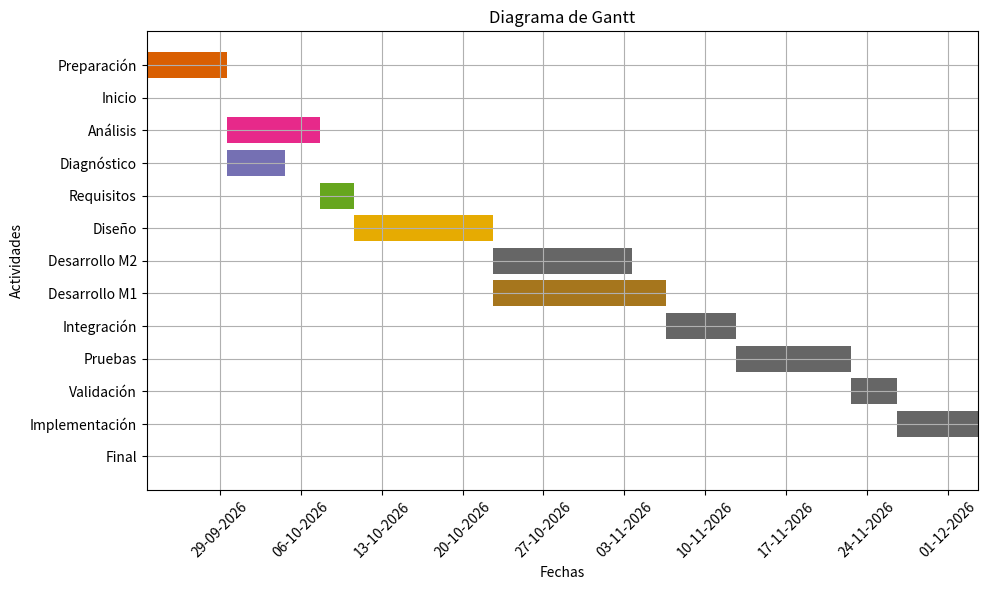

Reproduce this figure in Python.
import pandas as pd
import matplotlib.pyplot as plt
import matplotlib.dates as mdates
from datetime import timedelta

# Crear un DataFrame con los datos
data = {
    'Actividad': ['Inicio', 'Preparación', 'Diagnóstico', 'Análisis', 'Requisitos', 'Diseño',
                  'Desarrollo M1', 'Desarrollo M2', 'Integración', 'Pruebas', 'Validación',
                  'Implementación', 'Final'],
    'ID Actividad': ['Inicio', 'A', 'B', 'C', 'D', 'E', 'F', 'G', 'H', 'I', 'J', 'K', 'Final'],
    'Dependencia': ['', 'Inicio', 'A', 'A', 'B, C', 'D', 'E', 'E', 'F, G', 'H', 'I', 'J', 'K'],
    'Duración (días)': [0, 7, 5, 8, 3, 12, 15, 12, 6, 10, 4, 7, 0]
}

df = pd.DataFrame(data)

# Función para calcular las fechas de inicio basado en dependencias
def calcular_fechas(df):
    df['Fecha Inicio'] = pd.NaT
    df['Fecha Fin'] = pd.NaT
    df.loc[df['Actividad'] == 'Inicio', 'Fecha Inicio'] = pd.Timestamp.today()

    for i, row in df.iterrows():
        if pd.isna(row['Fecha Inicio']):
            dependencias = row['Dependencia'].split(', ')
            fechas_fin = df[df['ID Actividad'].isin(dependencias)]['Fecha Fin']
            fecha_inicio = max(fechas_fin) if not fechas_fin.empty else pd.Timestamp.today()
            df.at[i, 'Fecha Inicio'] = fecha_inicio

        df.at[i, 'Fecha Fin'] = df.at[i, 'Fecha Inicio'] + timedelta(days=row['Duración (días)'])
    
    return df

# Calcular fechas
df = calcular_fechas(df)

# Organizar actividades de forma descendente
df = df.sort_values(by='Fecha Inicio', ascending=False)

# Crear el diagrama de Gantt
fig, ax = plt.subplots(figsize=(10, 6))

# Colores para las barras
colors = plt.cm.Dark2(range(len(df)))

# Dibujar barras para cada actividad en orden descendente
for i, row in df.iterrows():
    ax.barh(row['Actividad'], row['Duración (días)'], left=row['Fecha Inicio'], color=colors[i])

# Configuraciones del gráfico
ax.xaxis.set_major_locator(mdates.WeekdayLocator(interval=1))
ax.xaxis.set_major_formatter(mdates.DateFormatter('%d-%m-%Y'))
plt.xticks(rotation=45)
plt.ylabel('Actividades')
plt.xlabel('Fechas')
plt.title('Diagrama de Gantt')
plt.grid(True)

plt.tight_layout()
plt.show()
